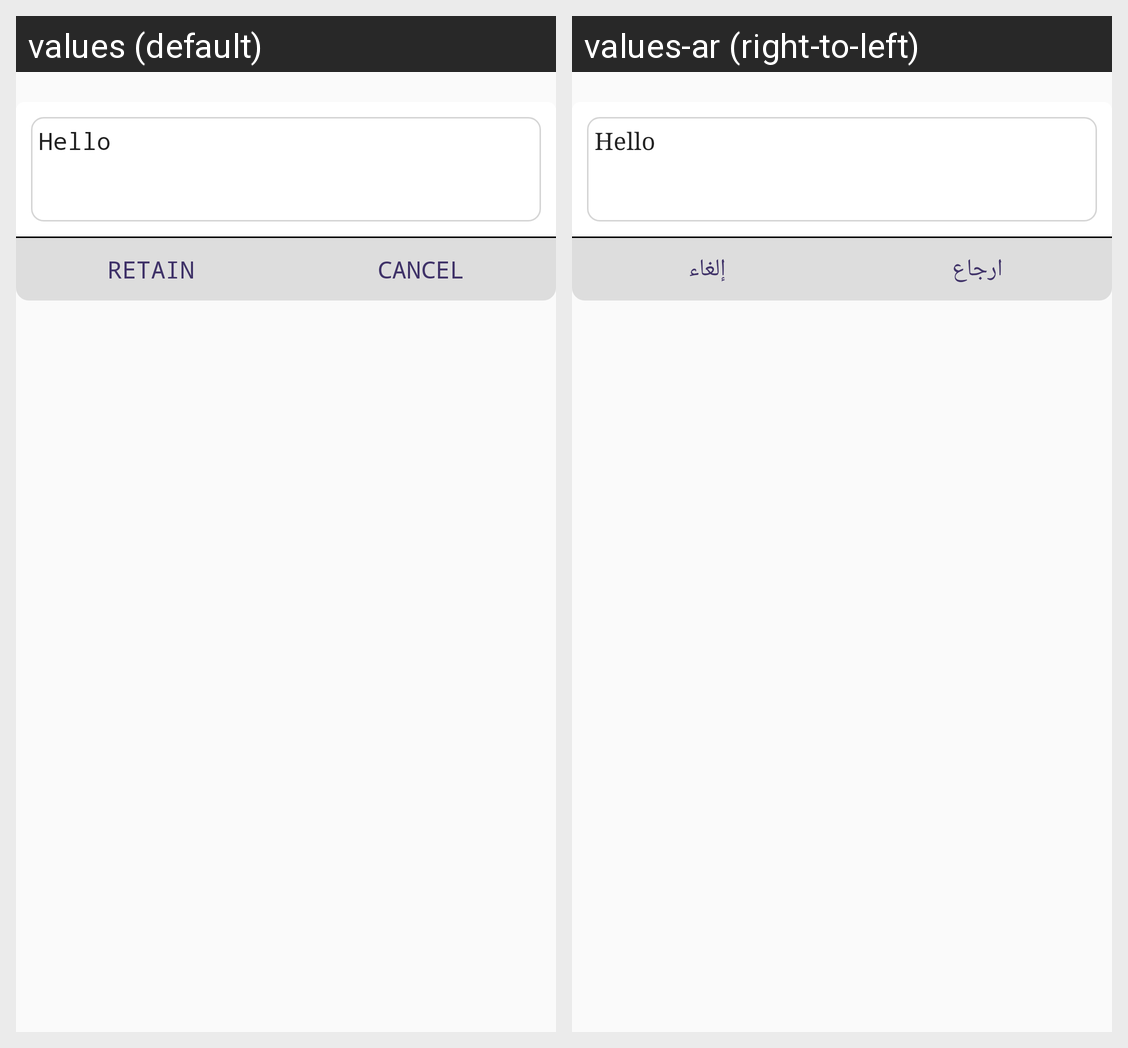

For this localized Android screen grid, give each drawn string resource with its value in every locale shown.
Android screen res/layout/dialog_retain_layout.xml rendered under 2 locales, left to right: values (default), values-ar (right-to-left). Device: Nexus 5 (rendered at 1080×1920; each locale shown at half size, 540×960, under a caption strip naming it); theme AppTheme.
Strings drawn on this screen, with the default value and each locale's value (text and hints the layout hard-codes, and strings that could not be matched under every locale, appear in the picture but are not listed):

retain
  values: RETAIN
  values-ar: ارجاع

cancel_cap
  values: CANCEL
  values-ar: إلغاء
